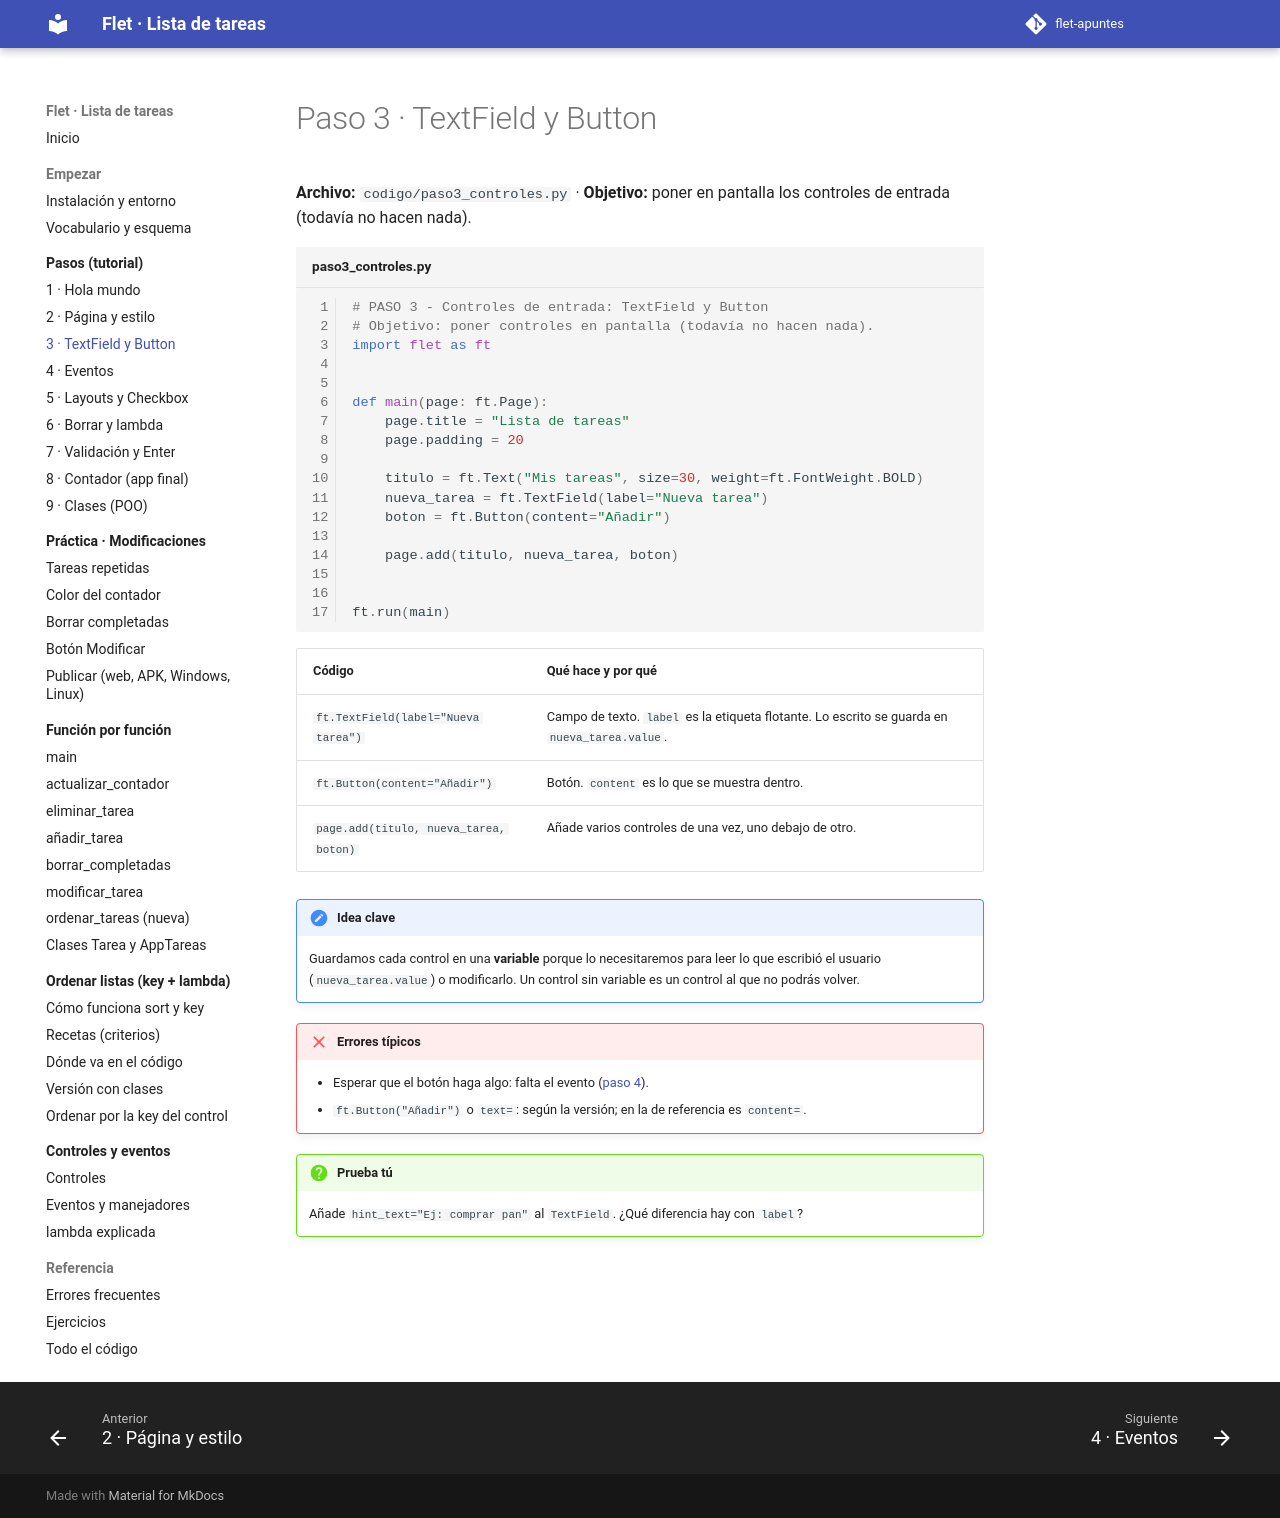

repository: xaviiberna/flet-apuntes · page: pasos/paso3/index.html · generator: mkdocs

# Paso 3 · TextField y Button

**Archivo:** `codigo/paso3_controles.py` · **Objetivo:** poner en pantalla los controles de entrada (todavía no hacen nada).

```python linenums="1" title="paso3_controles.py"
--8<-- "codigo/paso3_controles.py"
```

| Código | Qué hace y por qué |
|---|---|
| `ft.TextField(label="Nueva tarea")` | Campo de texto. `label` es la etiqueta flotante. Lo escrito se guarda en `nueva_tarea.value`. |
| `ft.Button(content="Añadir")` | Botón. `content` es lo que se muestra dentro. |
| `page.add(titulo, nueva_tarea, boton)` | Añade varios controles de una vez, uno debajo de otro. |

!!! note "Idea clave"
    Guardamos cada control en una **variable** porque lo necesitaremos para leer lo que escribió el usuario (`nueva_tarea.value`) o modificarlo. Un control sin variable es un control al que no podrás volver.

!!! failure "Errores típicos"
    - Esperar que el botón haga algo: falta el evento ([paso 4](paso4.md)).
    - `ft.Button("Añadir")` o `text=`: según la versión; en la de referencia es `content=`.

!!! question "Prueba tú"
    Añade `hint_text="Ej: comprar pan"` al `TextField`. ¿Qué diferencia hay con `label`?
